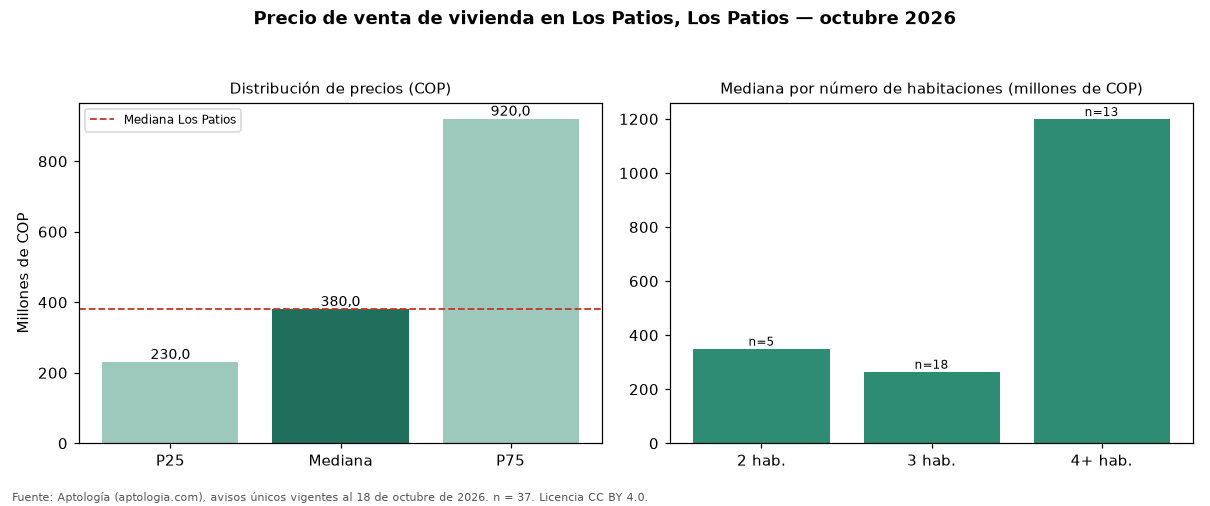

The file beside this chart, header and first rows:
seccion, metrica, valor_cop, n
precio, p25, 230000000, 37
precio, mediana, 380000000, 37
precio, p75, 920000000, 37
cop_por_m2, p25, 2592593, 37
cop_por_m2, mediana, 3207547, 37
cop_por_m2, p75, 4011299, 37
area, area_mediana_m2, 135.0, 37
habitaciones, 2, 350000000, 5
habitaciones, 3, 265000000, 18
habitaciones, 4+, 1200000000, 13
administracion, mediana, 340000, 26
estrato, moda, 3, 
parqueadero, porcentaje_con_parqueadero, 75.7, 37
ciudad, mediana_ciudad, 380000000, 134
ciudad, mediana_cop_por_m2_ciudad, 3333333, 134
